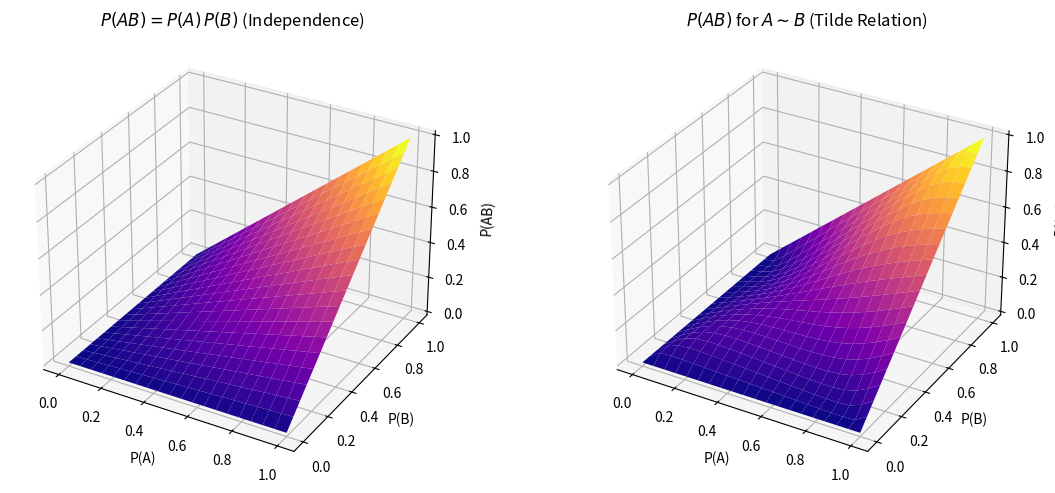

Write the Python code that produced this figure.
import numpy as np
import matplotlib.pyplot as plt

def tilde_relation(a, b):
    """
    Compute P(AB) for the tilde relation, given P(A)=a, P(B)=b,
    using the 'simplified' formula from Section 7.
    """
    # Handle trivial boundary cases: if a or b is 0 or 1, we can just return a*b
    # to avoid 0/0 issues in the formula. (The paper shows that at boundaries,
    # the tilde solution collapses to independence or is otherwise unconstrained.)
    if (a <= 0.0 or a >= 1.0) or (b <= 0.0 or b >= 1.0):
        return a*b

    # Signed probability gaps:
    gapA = 2*a - 1  # gap(A?)
    gapB = 2*b - 1  # gap(B?)

    # Compute T, S, Y:
    T = (1/8)*(3 - gapA**2)*(3 - gapB**2) - 3/2
    S = -(5/32)*((9/5 - gapA**2)*(9/5 - gapB**2) - (9/5)**2 + 9)
    Y = gapA*gapB*S

    # U = sqrt(T^3 + Y^2).  This can be imaginary if T^3 + Y^2 < 0.
    val = T**3 + Y**2
    # Python's complex sqrt handles sign automatically:
    U = complex(val, 0)**0.5

    # w2 = (-1 - i sqrt(3))/2
    w2 = complex(-0.5, -np.sqrt(3)/2)

    # The cube root of (Y + U), using Python's principal root:
    cval  = complex(Y, 0) + U
    croot = cval**(1/3)

    # V = 2 * w2 * croot
    V = 2 * w2 * croot

    # Real part of V:
    rV = V.real

    # Final formula: x - a*b = (rV - gapA*gapB)/3
    x = a*b + (rV - gapA*gapB)/3
    return x

# Create a mesh grid for a = P(A), b = P(B):
N = 20
a_vals = np.linspace(0, 1, N)
b_vals = np.linspace(0, 1, N)
A_mesh, B_mesh = np.meshgrid(a_vals, b_vals)

# Compute surfaces: left (independence) and right (tilde).
indep_surface = A_mesh * B_mesh

tilde_surface = np.zeros_like(indep_surface)
for i in range(N):
    for j in range(N):
        a = A_mesh[i,j]
        b = B_mesh[i,j]
        tilde_surface[i,j] = tilde_relation(a, b)

# Matplotlib 3D plotting:
fig = plt.figure(figsize=(12,5))

# Left subplot: independence
ax1 = fig.add_subplot(1,2,1, projection='3d')
ax1.plot_surface(A_mesh, B_mesh, indep_surface, cmap='plasma', edgecolor='none')
ax1.set_title(r"$P(AB)=P(A)\,P(B)$ (Independence)")
ax1.set_xlabel("P(A)")
ax1.set_ylabel("P(B)")
ax1.set_zlabel("P(AB)")

# Right subplot: tilde
ax2 = fig.add_subplot(1,2,2, projection='3d')
ax2.plot_surface(A_mesh, B_mesh, tilde_surface, cmap='plasma', edgecolor='none')
ax2.set_title(r"$P(AB)$ for $A\sim B$ (Tilde Relation)")
ax2.set_xlabel("P(A)")
ax2.set_ylabel("P(B)")
ax2.set_zlabel("P(AB)")

plt.tight_layout()
plt.show()
